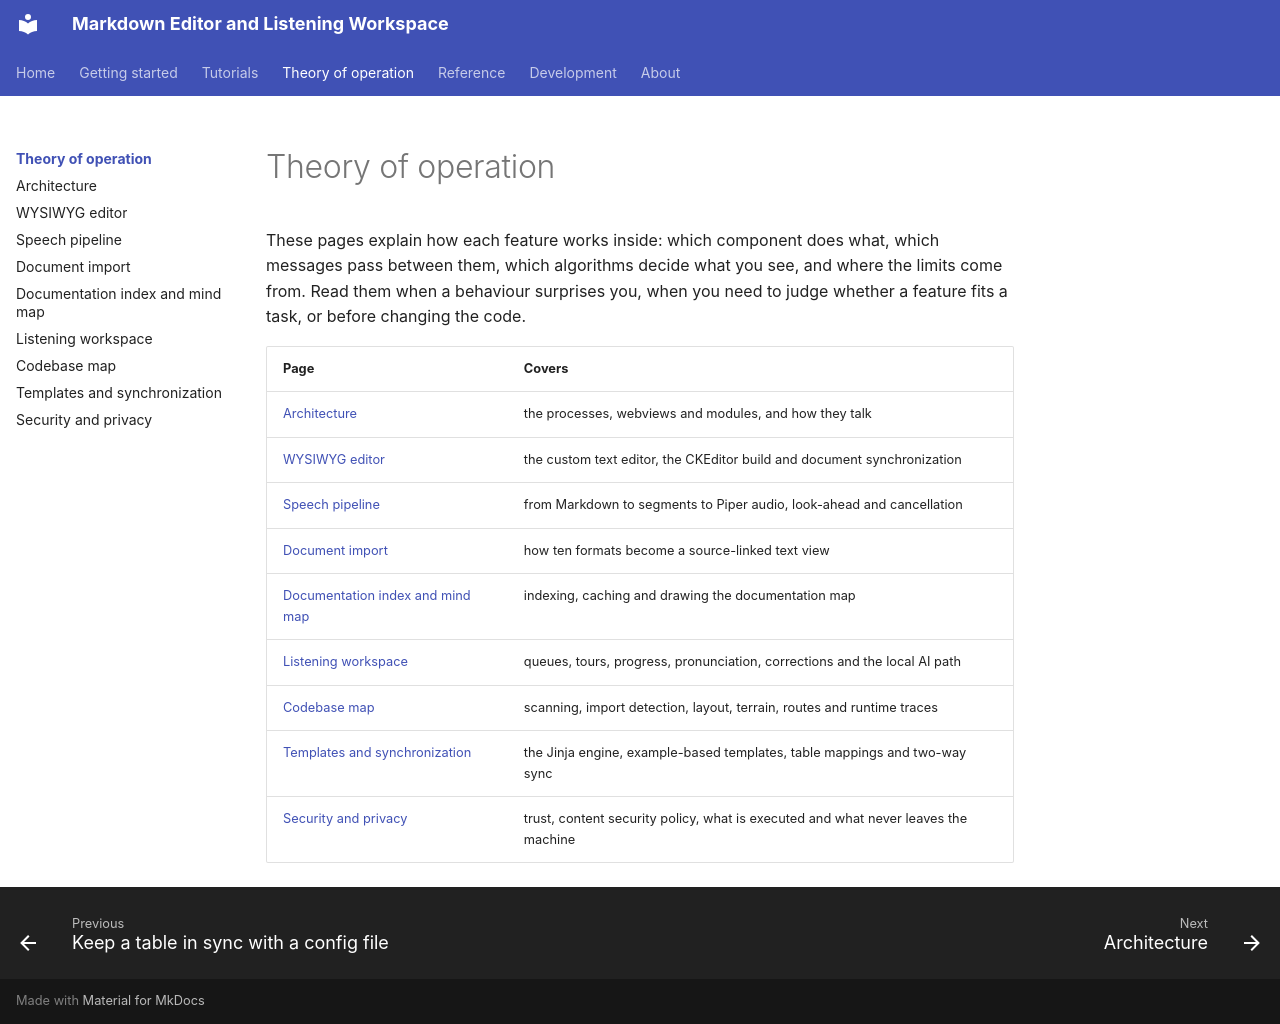

repository: xsession/vscode-markdown-wysiwyg · page: theory_of_operation/index.html · generator: mkdocs

# Theory of operation

These pages explain how each feature works inside: which component does what,
which messages pass between them, which algorithms decide what you see, and
where the limits come from. Read them when a behaviour surprises you, when you
need to judge whether a feature fits a task, or before changing the code.

| Page | Covers |
| --- | --- |
| [Architecture](architecture.md) | the processes, webviews and modules, and how they talk |
| [WYSIWYG editor](wysiwyg_editor.md) | the custom text editor, the CKEditor build and document synchronization |
| [Speech pipeline](speech_pipeline.md) | from Markdown to segments to Piper audio, look-ahead and cancellation |
| [Document import](document_import.md) | how ten formats become a source-linked text view |
| [Documentation index and mind map](documentation_index.md) | indexing, caching and drawing the documentation map |
| [Listening workspace](listening_workspace.md) | queues, tours, progress, pronunciation, corrections and the local AI path |
| [Codebase map](codebase_map.md) | scanning, import detection, layout, terrain, routes and runtime traces |
| [Templates and synchronization](templates.md) | the Jinja engine, example-based templates, table mappings and two-way sync |
| [Security and privacy](security_privacy.md) | trust, content security policy, what is executed and what never leaves the machine |
